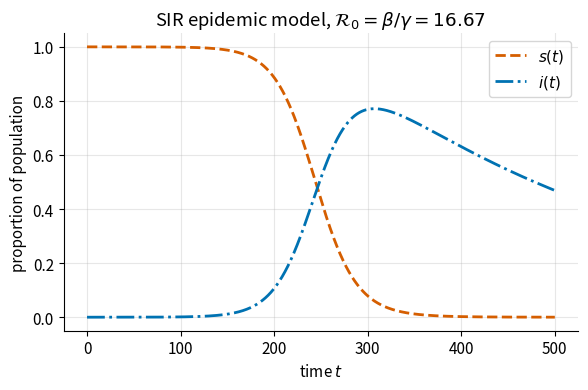
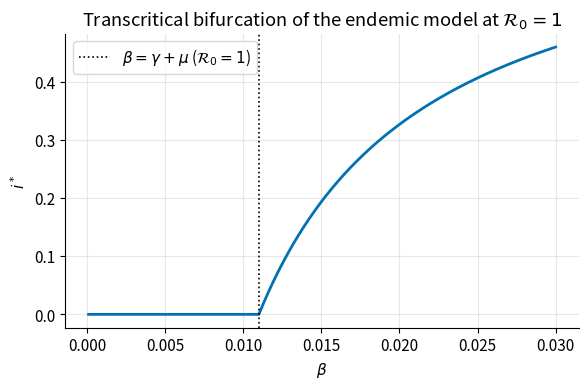
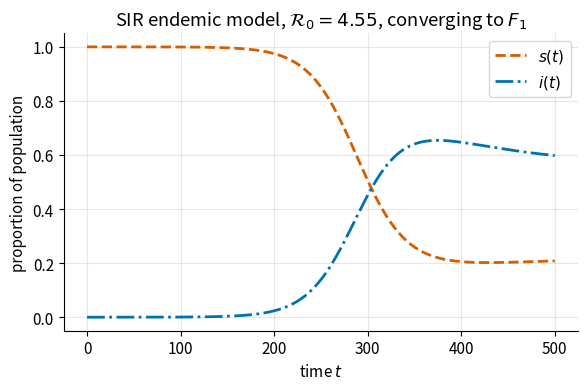
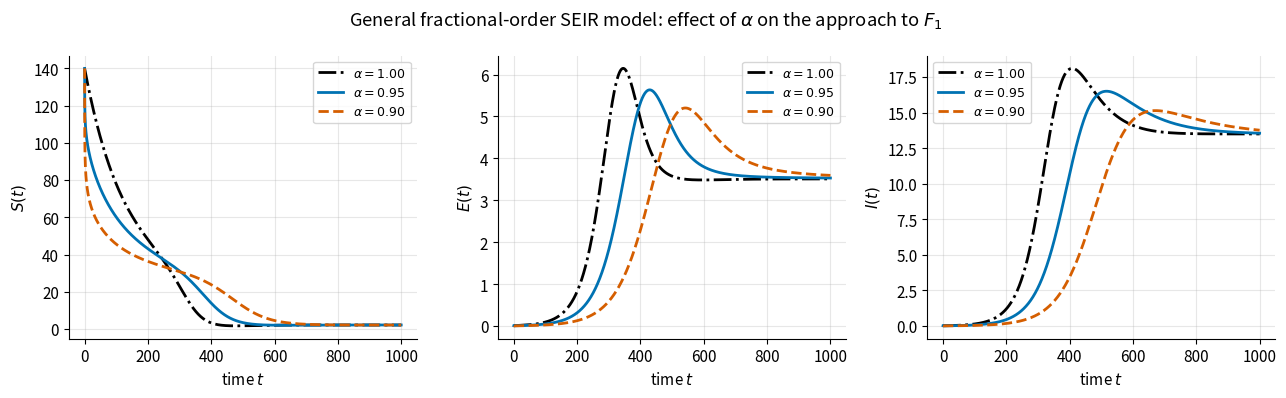
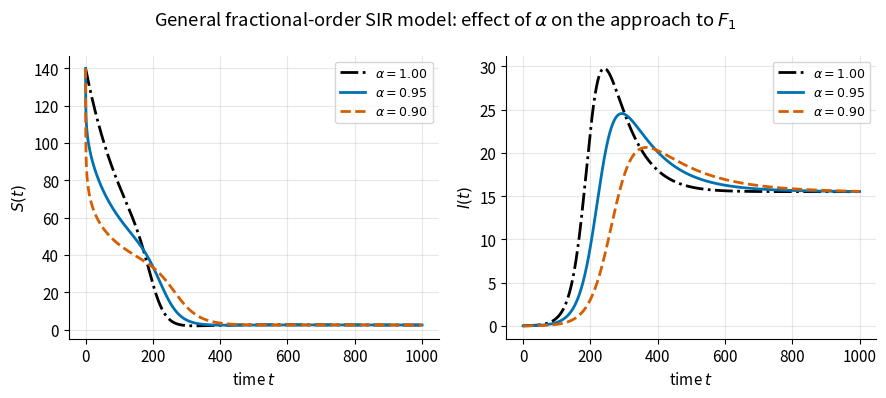

Recreate these plots in Python, in order.
#!/usr/bin/env python3
# -*- coding: utf-8 -*-
"""
generate_figures.py
====================

Companion code for "A Unified Fractional-Order SEIR Framework for Endemic
Disease Dynamics: Vertical Transmission, Disease-Induced Mortality, and
Stability" (Antesar Aldawoud). Produces every figure in the article, from
the model equations of Sections 2, 4, and 5.

PROVENANCE
----------
This script consolidates and generalises an earlier MATLAB prototype
(11 files implementing the classical SIR model and a single fractional-order
SEIR variant) into one general-purpose, documented Python implementation
covering the full model family analysed in the article:

  Figure  Model                                   Origin
  ------  --------------------------------------  ----------------------------------
  1       Classical SIR epidemic model             translated (`solve_ivp`, RK45)
  2       Bifurcation diagram, endemic model        new (plots the closed-form i*)
  3       Classical SIR endemic model               translated (`solve_ivp`, RK45)
  4       General fractional-order SEIR model       generalised (theta, p, q added)
  5       General fractional-order SIR model        new (no MATLAB equivalent existed)

The original MATLAB implemented only the SEIR sub-case theta=0, p=q=0
(Table 1, case (a)); `fractional_seir_general` below extends that same
numerical scheme with the disease-induced mortality term theta*I and the
vertical-transmission terms Delta*p*E/N + Delta*q*I/N, so that setting
theta=0 and p=q=0 reproduces the original equations exactly. The
age-structured extension present in the original project (two age classes,
not used by any figure in this article) was intentionally left out of scope.

NUMERICAL METHOD
-----------------
All fractional-order simulations (Figures 4-5) use the explicit
Grunwald-Letnikov (GL) fractional-difference scheme for a Caputo initial
value problem D^alpha x = f(t, x), x(0) = x0, step size h:

    w_0 = 1,  w_m = (1 - (alpha + 1) / m) * w_{m-1},          m = 1, 2, ...
    x_{k+1} = h^alpha * f(t_k, x_k) - sum_{j=1}^{k+1} w_j * x_{k+1-j}

(see e.g. I. Petras, "Fractional-Order Nonlinear Systems", Springer, 2011).
This is a first-order, explicit method whose memory sum is O(n^2) in the
number of time steps n = t_sim / h, since every step depends on the entire
simulated history; the memory sum is vectorised here as a single NumPy dot
product per step (`gl_coefficients`, `fractional_seir_general`,
`fractional_sir_general`) rather than an explicit inner loop, which is what
keeps a run of several thousand steps practical. The classical (alpha = 1)
simulations of Figures 1 and 3 instead use `scipy.integrate.solve_ivp`
(RK45), which is unrelated to the GL scheme and included only for the
integer-order baseline model of Section 2.

Figures 4-5 use t_sim = 1000 rather than a shorter window because, at the
article's parameter values, the infection subsystem's own approach to the
endemic steady state is slow (e-folding time on the order of 40) relative
to the demographic relaxation time 1/mu = 125; a shorter window shows only
the early transient, not convergence. The step size h = 0.05 used here
keeps the total number of steps -- and hence the O(n^2) cost -- comparable
to a shorter window at a smaller h. Running to t_sim = 1000 also serves as
an independent numerical check on the closed-form endemic steady states
derived in the article (Propositions 4.3 and 4.5): the simulated long-run
values agree with the analytic F_1 to 3-4 significant figures.

USAGE
-----
    python3 generate_figures.py

Requires numpy, scipy, and matplotlib (see requirements.txt). Writes five
PNG files (300 dpi) to the current directory, named to match the figure
labels used in the article's LaTeX source:

    fig1_epidemic_timeseries.png     (\\label{fig:epidemic-timeseries})
    fig2_bifurcation.png             (\\label{fig:bifurcation})
    fig3_endemic_timeseries.png      (\\label{fig:endemic-timeseries})
    fig4_seir_alpha_comparison.png   (\\label{fig:seir-alpha-comparison})
    fig5_sir_alpha_comparison.png    (\\label{fig:sir-alpha-comparison})

Total run time is on the order of ten seconds on an ordinary laptop with
the default step sizes below.
"""

import numpy as np
from scipy.integrate import solve_ivp
import matplotlib.pyplot as plt

# ----------------------------------------------------------------------
# Shared style: a small, fixed-order, colourblind-safe palette (Okabe-Ito),
# assigned by identity (alpha value / compartment) and never re-cycled,
# with distinct line styles too so the figures stay legible in grayscale
# print.
# ----------------------------------------------------------------------
BLACK = "#000000"
BLUE = "#0072B2"
VERMILLION = "#D55E00"
GREEN = "#009E73"

plt.rcParams.update({
    "figure.dpi": 150,
    "savefig.dpi": 300,
    "font.size": 11,
    "axes.grid": True,
    "grid.alpha": 0.3,
    "axes.spines.top": False,
    "axes.spines.right": False,
})

ALPHA_STYLE = {
    1.00: dict(color=BLACK, linestyle="-.", label=r"$\alpha=1.00$"),
    0.95: dict(color=BLUE, linestyle="-", label=r"$\alpha=0.95$"),
    0.90: dict(color=VERMILLION, linestyle="--", label=r"$\alpha=0.90$"),
}


# ========================================================================
# PART 1 -- Classical SIR epidemic model (article Sec. 2.1, Eq. 1-3)
# ========================================================================

def sir_epidemic_rhs(t, y, beta, gamma):
    s, i = y
    return [-beta * s * i, beta * s * i - gamma * i]


def make_figure1():
    beta, gamma = 0.05, 0.003
    y0 = [1 - 1e-5, 1e-5]
    t_span = (0, 500)
    t_eval = np.linspace(*t_span, 2000)

    sol = solve_ivp(sir_epidemic_rhs, t_span, y0, args=(beta, gamma),
                     method="RK45", t_eval=t_eval, rtol=1e-9, atol=1e-11)

    fig, ax = plt.subplots(figsize=(6, 4))
    ax.plot(sol.t, sol.y[0], color=VERMILLION, linestyle="--", linewidth=2, label="$s(t)$")
    ax.plot(sol.t, sol.y[1], color=BLUE, linestyle="-.", linewidth=2, label="$i(t)$")
    ax.set_xlabel("time $t$")
    ax.set_ylabel("proportion of population")
    ax.set_title(r"SIR epidemic model, $\mathcal{R}_0=\beta/\gamma=%.2f$" % (beta / gamma))
    ax.legend(loc="best")
    fig.tight_layout()
    fig.savefig("fig1_epidemic_timeseries.png")
    plt.close(fig)
    print("wrote fig1_epidemic_timeseries.png")


# ========================================================================
# PART 2 -- Classical SIR endemic model (article Sec. 2.2, Eq. 4-6)
# Figure 2 plots the closed-form i* = (mu/beta)(R0-1) of Proposition 2.1
# directly, as a visual check on that proposition.
# ========================================================================

def sir_endemic_rhs(t, y, beta, gamma, mu):
    s, i = y
    return [mu - beta * s * i - mu * s, beta * s * i - (gamma + mu) * i]


def make_figure3():
    beta, gamma, mu = 0.05, 0.003, 0.008
    y0 = [1 - 1e-5, 1e-5]
    t_span = (0, 500)
    t_eval = np.linspace(*t_span, 2000)

    sol = solve_ivp(sir_endemic_rhs, t_span, y0, args=(beta, gamma, mu),
                     method="RK45", t_eval=t_eval, rtol=1e-9, atol=1e-11)

    R0 = beta / (gamma + mu)
    fig, ax = plt.subplots(figsize=(6, 4))
    ax.plot(sol.t, sol.y[0], color=VERMILLION, linestyle="--", linewidth=2, label="$s(t)$")
    ax.plot(sol.t, sol.y[1], color=BLUE, linestyle="-.", linewidth=2, label="$i(t)$")
    ax.set_xlabel("time $t$")
    ax.set_ylabel("proportion of population")
    ax.set_title(r"SIR endemic model, $\mathcal{R}_0=%.2f$, converging to $F_1$" % R0)
    ax.legend(loc="best")
    fig.tight_layout()
    fig.savefig("fig3_endemic_timeseries.png")
    plt.close(fig)
    print("wrote fig3_endemic_timeseries.png")


def make_figure2_bifurcation():
    """Bifurcation diagram i* vs. beta, mu=0.008, gamma=0.003 fixed,
    plotting the closed-form i* = (mu/beta)(R0-1) of Proposition 2.1."""
    mu, gamma = 0.008, 0.003
    beta = np.linspace(1e-4, 0.03, 2000)
    R0 = beta / (gamma + mu)
    istar = np.where(R0 > 1, (mu / beta) * (R0 - 1), 0.0)
    beta_crit = gamma + mu  # R0 = 1

    fig, ax = plt.subplots(figsize=(6, 4))
    ax.plot(beta, istar, color=BLUE, linewidth=2)
    ax.axvline(beta_crit, color=BLACK, linestyle=":", linewidth=1.2,
               label=r"$\beta=\gamma+\mu$ ($\mathcal{R}_0=1$)")
    ax.set_xlabel(r"$\beta$")
    ax.set_ylabel(r"$i^*$")
    ax.set_title(r"Transcritical bifurcation of the endemic model at $\mathcal{R}_0=1$")
    ax.legend(loc="best")
    fig.tight_layout()
    fig.savefig("fig2_bifurcation.png")
    plt.close(fig)
    print("wrote fig2_bifurcation.png")


# ========================================================================
# PART 3 -- General fractional-order SEIR model (article Sec. 4, Theorem 4.4)
# ========================================================================

def gl_coefficients(alpha, n):
    """Grunwald-Letnikov binomial coefficients w[0..n]:
    w[0] = 1, w[m] = (1 - (alpha + 1) / m) * w[m-1] for m = 1..n."""
    w = np.empty(n + 1)
    w[0] = 1.0
    m = np.arange(1, n + 1)
    factors = 1.0 - (alpha + 1.0) / m
    w[1:] = np.cumprod(factors)
    return w


def fractional_seir_general(delta_, beta, mu, omega, gamma, theta, p, q,
                             alpha, t_sim, y0, h=0.01):
    """General fractional-order SEIR model, Eqs. (S)-(R) of Section 4:

        D^alpha S = Delta - Delta*p*E/N - Delta*q*I/N - beta*S*I/N - mu*S
        D^alpha E = Delta*p*E/N + Delta*q*I/N + beta*S*I/N - omega*E - mu*E
        D^alpha I = omega*E - gamma*I - mu*I - theta*I
        D^alpha R = gamma*I - mu*R

    solved by the explicit Grunwald-Letnikov scheme described above.
    Returns (t, S, E, I, R) arrays of length n+1.
    """
    n = int(round(t_sim / h))
    t = np.linspace(0, t_sim, n + 1)

    S = np.empty(n + 1); E = np.empty(n + 1); I = np.empty(n + 1); R = np.empty(n + 1)
    S[0], E[0], I[0], R[0] = y0

    w = gl_coefficients(alpha, n)
    hA = h ** alpha

    for k in range(n):
        N = S[k] + E[k] + I[k] + R[k]
        fS = delta_ - delta_ * p * E[k] / N - delta_ * q * I[k] / N - beta * S[k] * I[k] / N - mu * S[k]
        fE = delta_ * p * E[k] / N + delta_ * q * I[k] / N + beta * S[k] * I[k] / N - omega * E[k] - mu * E[k]
        fI = omega * E[k] - gamma * I[k] - mu * I[k] - theta * I[k]
        fR = gamma * I[k] - mu * R[k]

        # Memory sum sum_{j=1}^{k+1} w[j] * X[k+1-j], vectorised as a dot
        # product rather than an explicit inner loop.
        wk = w[1:k + 2][::-1]
        S[k + 1] = hA * fS - np.dot(wk, S[:k + 1])
        E[k + 1] = hA * fE - np.dot(wk, E[:k + 1])
        I[k + 1] = hA * fI - np.dot(wk, I[:k + 1])
        R[k + 1] = hA * fR - np.dot(wk, R[:k + 1])

    return t, S, E, I, R


def make_figure4(h=0.05, t_sim=1000):
    # General SEIR case (Table 1 / Table 3, case (d)); parameters as used
    # throughout Sections 4-5 of the article. See the NUMERICAL METHOD note
    # above for why t_sim = 1000 rather than a shorter window.
    Delta, beta, mu, omega, gamma = 0.221176, 0.05, 0.008, 0.05, 0.003
    theta, p, q = 0.002, 0.8, 0.95
    S0, E0, I0 = 140.0, 0.01, 0.02
    R0_init = 141.0 - S0 - E0 - I0
    y0 = (S0, E0, I0, R0_init)

    runs = {}
    for alpha in (1.00, 0.95, 0.90):
        t, S, E, I, R = fractional_seir_general(Delta, beta, mu, omega, gamma, theta, p, q,
                                                  alpha, t_sim, y0, h=h)
        runs[alpha] = (t, S, E, I)
        print(f"  SEIR alpha={alpha}: done ({len(t)} steps)")

    fig, axes = plt.subplots(1, 3, figsize=(13, 4))
    labels = ["$S(t)$", "$E(t)$", "$I(t)$"]
    for panel, idx in enumerate((1, 2, 3)):  # index into (t,S,E,I) tuple
        ax = axes[panel]
        for alpha, style in ALPHA_STYLE.items():
            t, S, E, I = runs[alpha]
            y = (S, E, I)[panel]
            ax.plot(t, y, linewidth=2, **style)
        ax.set_xlabel("time $t$")
        ax.set_ylabel(labels[panel])
        ax.legend(loc="best", fontsize=9)
    fig.suptitle("General fractional-order SEIR model: effect of $\\alpha$ on the approach to $F_1$")
    fig.tight_layout()
    fig.savefig("fig4_seir_alpha_comparison.png")
    plt.close(fig)
    print("wrote fig4_seir_alpha_comparison.png")


# ========================================================================
# PART 4 -- General fractional-order SIR model (article Sec. 4.4, Theorem 4.6)
# ========================================================================

def fractional_sir_general(delta_, beta, mu, gamma, theta, r,
                            alpha, t_sim, y0, h=0.01):
    """General fractional-order SIR model, Eqs. (S)-(R) of Section 4.4:

        D^alpha S = Delta - r*Delta*I/N - beta*S*I/N - mu*S
        D^alpha I = r*Delta*I/N + beta*S*I/N - gamma*I - mu*I - theta*I
        D^alpha R = gamma*I - mu*R
    """
    n = int(round(t_sim / h))
    t = np.linspace(0, t_sim, n + 1)

    S = np.empty(n + 1); I = np.empty(n + 1); R = np.empty(n + 1)
    S[0], I[0], R[0] = y0

    w = gl_coefficients(alpha, n)
    hA = h ** alpha

    for k in range(n):
        N = S[k] + I[k] + R[k]
        fS = delta_ - r * delta_ * I[k] / N - beta * S[k] * I[k] / N - mu * S[k]
        fI = r * delta_ * I[k] / N + beta * S[k] * I[k] / N - gamma * I[k] - mu * I[k] - theta * I[k]
        fR = gamma * I[k] - mu * R[k]

        wk = w[1:k + 2][::-1]
        S[k + 1] = hA * fS - np.dot(wk, S[:k + 1])
        I[k + 1] = hA * fI - np.dot(wk, I[:k + 1])
        R[k + 1] = hA * fR - np.dot(wk, R[:k + 1])

    return t, S, I, R


def make_figure5(h=0.05, t_sim=1000):
    # General SIR case (Table 2 / Table 3, case (d)); same Delta, beta, mu,
    # gamma, theta as the SEIR run above, r=0.85 as used in Sections 4-5.
    Delta, beta, mu, gamma = 0.221176, 0.05, 0.008, 0.003
    theta, r = 0.002, 0.85
    S0, I0 = 140.0, 0.02
    R0_init = 141.0 - S0 - I0
    y0 = (S0, I0, R0_init)

    runs = {}
    for alpha in (1.00, 0.95, 0.90):
        t, S, I, R = fractional_sir_general(Delta, beta, mu, gamma, theta, r,
                                             alpha, t_sim, y0, h=h)
        runs[alpha] = (t, S, I)
        print(f"  SIR alpha={alpha}: done ({len(t)} steps)")

    fig, axes = plt.subplots(1, 2, figsize=(9, 4))
    labels = ["$S(t)$", "$I(t)$"]
    for panel in (0, 1):
        ax = axes[panel]
        for alpha, style in ALPHA_STYLE.items():
            t, S, I = runs[alpha]
            y = (S, I)[panel]
            ax.plot(t, y, linewidth=2, **style)
        ax.set_xlabel("time $t$")
        ax.set_ylabel(labels[panel])
        ax.legend(loc="best", fontsize=9)
    fig.suptitle("General fractional-order SIR model: effect of $\\alpha$ on the approach to $F_1$")
    fig.tight_layout()
    fig.savefig("fig5_sir_alpha_comparison.png")
    plt.close(fig)
    print("wrote fig5_sir_alpha_comparison.png")


# ========================================================================
# MAIN
# ========================================================================

if __name__ == "__main__":
    print("Part 1: classical SIR epidemic model (Figure 1)...")
    make_figure1()

    print("Part 2: classical SIR endemic model (Figures 2-3)...")
    make_figure2_bifurcation()
    make_figure3()

    print("Part 3: general fractional-order SEIR model (Figure 4)...")
    make_figure4()  # see NUMERICAL METHOD note above before changing h/t_sim

    print("Part 4: general fractional-order SIR model (Figure 5)...")
    make_figure5()

    print("Done. Five PNG files written to the current directory.")
